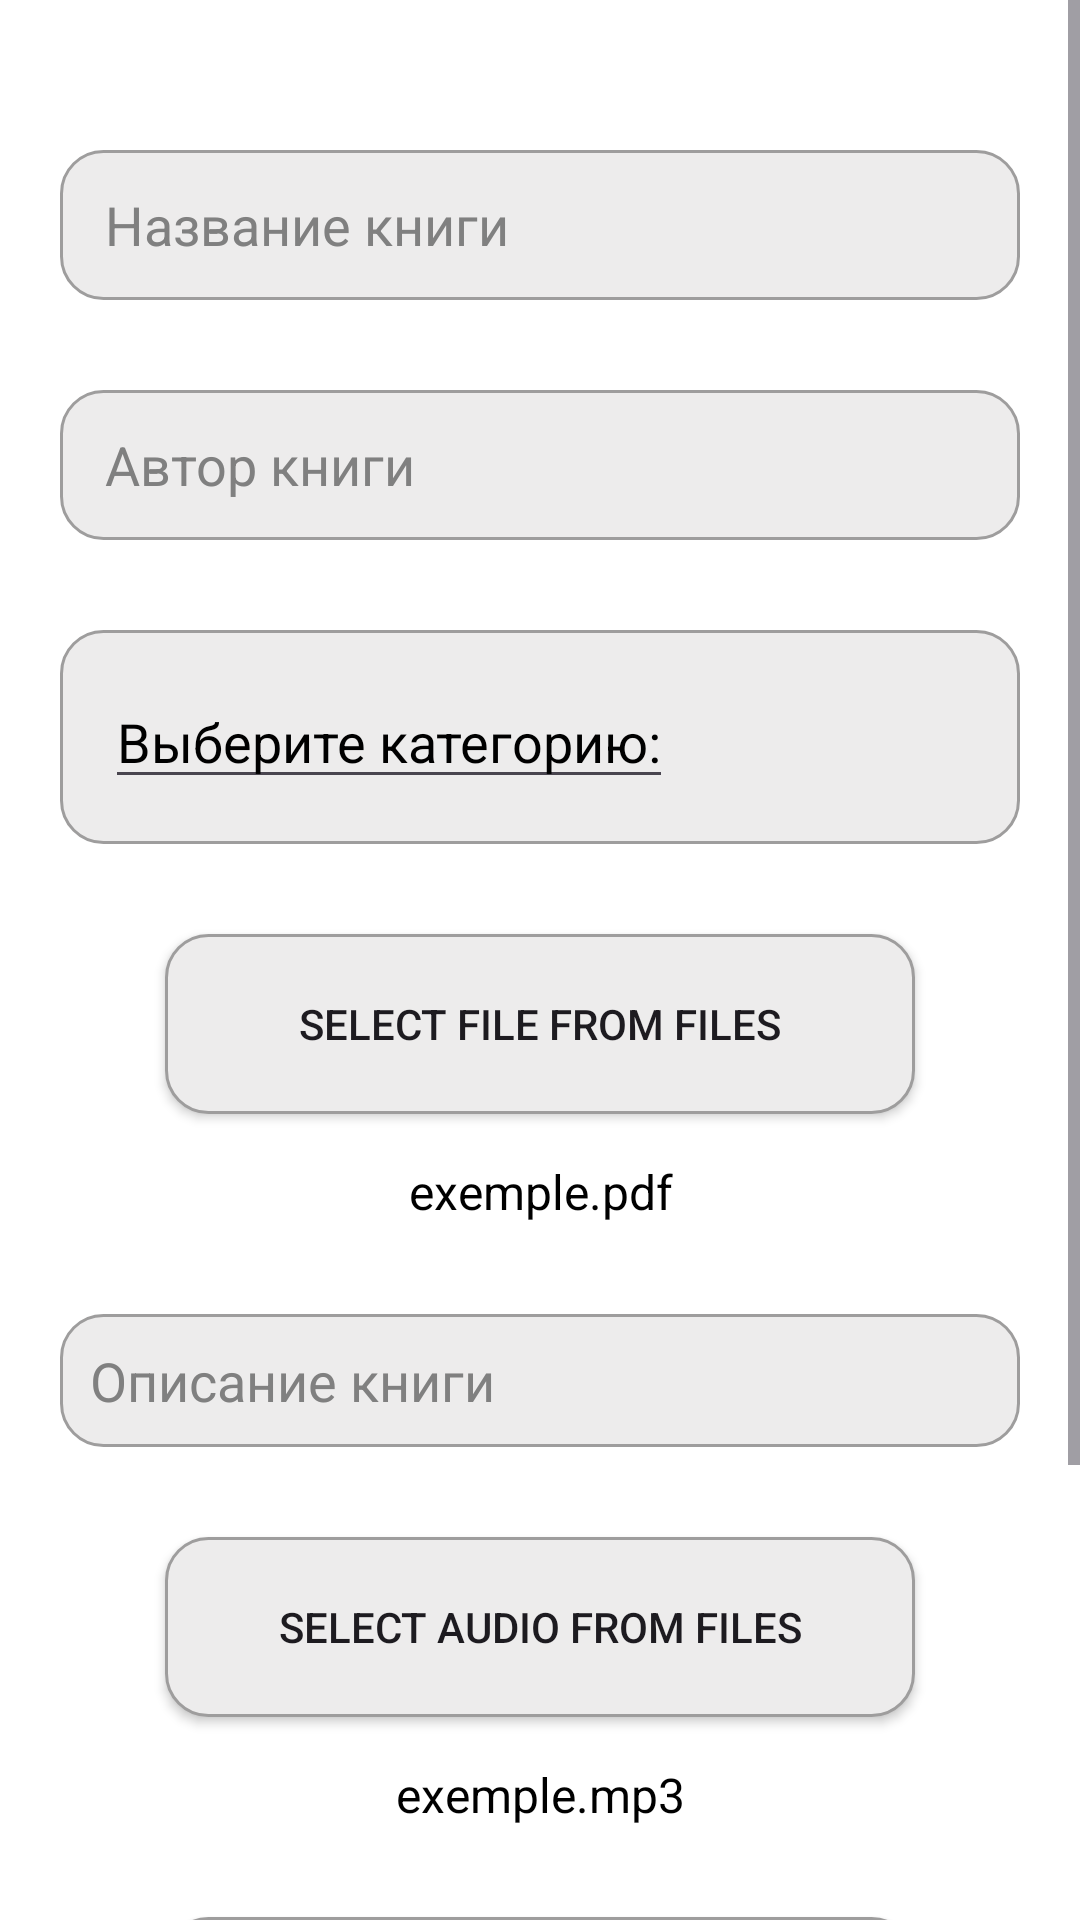

Write the Android layout XML for this screen, with the resource values it uses.
<!-- AndroidManifest.xml: application theme Base.Theme.Kutubxona -->
<!-- res/layout/fragment_add_book.xml -->
<?xml version="1.0" encoding="utf-8"?>
<FrameLayout xmlns:android="http://schemas.android.com/apk/res/android"
    xmlns:tools="http://schemas.android.com/tools"
    android:layout_width="match_parent"
    android:layout_height="match_parent"
    android:background="@color/white"
    tools:context=".FragmentAddBook">

    <ScrollView
        android:layout_width="match_parent"
        android:layout_height="match_parent">
        <LinearLayout
            android:layout_width="match_parent"
            android:layout_height="match_parent"
            android:padding="20dp"
            android:orientation="vertical">
            <EditText
                android:id="@+id/editTextBookname"
                android:layout_width="match_parent"
                android:background="@drawable/edit_text"
                android:textColor="@color/black"
                android:textColorHint="@color/grey"
                android:paddingLeft="15dp"
                android:layout_marginTop="30dp"
                android:layout_height="50dp"
                android:inputType="text"
                android:hint="Название книги"/>
            <EditText
                android:id="@+id/editTextBookavtor"
                android:layout_width="match_parent"
                android:background="@drawable/edit_text"
                android:textColor="@color/black"
                android:textColorHint="@color/grey"
                android:paddingLeft="15dp"
                android:layout_marginTop="30dp"
                android:layout_height="50dp"
                android:inputType="text"
                android:hint="Автор книги"/>

            <RadioGroup
                android:id="@+id/RadioGroupBookKateg"
                android:layout_width="match_parent"
                android:layout_height="wrap_content"
                android:layout_marginTop="30dp"
                android:padding="15dp"
                android:background="@drawable/edit_text">

                <EditText
                    android:layout_width="wrap_content"
                    android:layout_height="wrap_content"
                    android:text="Выберите категорию:"
                    android:textColorLink="@color/fon3"
                    android:theme="@style/Base.Theme.Kutubxona"
                    android:textColor="@color/black"/>


            </RadioGroup>

            <Button
                android:id="@+id/btnSelectFile"
                android:layout_width="250dp"
                android:layout_height="60dp"
                android:background="@drawable/edit_text"
                android:layout_gravity="center"
                android:layout_marginTop="30dp"
                android:text="Select File from Files" />
            <TextView
                android:id="@+id/textViewSelectFile"
                android:layout_width="match_parent"
                android:layout_height="wrap_content"
                android:textColor="@color/black"
                android:textSize="16dp"
                android:layout_marginTop="15dp"
                android:gravity="center"
                android:text="exemple.pdf"/>

            <EditText
                android:id="@+id/editTextOpisaniya"
                android:layout_width="match_parent"
                android:background="@drawable/edit_text"
                android:textColor="@color/black"
                android:textColorHint="@color/grey"
                android:gravity="start"
                android:padding="10dp"
                android:paddingLeft="15dp"
                android:layout_marginTop="30dp"
                android:layout_height="wrap_content"
                android:hint="Описание книги"/>
            <Button
                android:id="@+id/btnSelectAudio"
                android:layout_width="250dp"
                android:layout_height="60dp"
                android:background="@drawable/edit_text"
                android:layout_gravity="center"
                android:layout_marginTop="30dp"
                android:text="Select Audio from Files" />
            <TextView
                android:id="@+id/textViewSelectAudio"
                android:layout_width="match_parent"
                android:layout_height="wrap_content"
                android:textColor="@color/black"
                android:textSize="16dp"
                android:layout_marginTop="15dp"
                android:gravity="center"
                android:text="exemple.mp3"/>

            <Button
                android:id="@+id/btnSelectImage"
                android:layout_width="250dp"
                android:layout_height="60dp"
                android:background="@drawable/edit_text"
                android:layout_gravity="center"
                android:layout_marginTop="30dp"
                android:text="Select Image from Gallery" />

            <ImageView
                android:id="@+id/imageViewBookSave"
                android:layout_width="wrap_content"
                android:layout_height="wrap_content"
                android:layout_marginTop="30dp"
                android:layout_gravity="center"
                android:background="@drawable/edit_text"
                android:scaleType="centerCrop" />

            <Button
                android:id="@+id/btnSaveBook"
                android:layout_width="250dp"
                android:layout_height="60dp"
                android:background="@drawable/edit_text"
                android:layout_gravity="center"
                android:layout_marginTop="30dp"
                android:text="Add" />

        </LinearLayout>
    </ScrollView>

</FrameLayout>
<!-- resources referenced by this layout -->
<resources>
  <color name="black">#FF000000</color>
  <color name="fon3">#162B53</color>
  <color name="grey">#808080</color>
  <color name="white">#FFFFFFFF</color>
  <!-- drawable edit_text (drawable) -->
  <?xml version="1.0" encoding="utf-8"?>
  
  <shape xmlns:android="http://schemas.android.com/apk/res/android">
      <corners android:radius="14dp" />
      <solid android:color="#EDECEC"/>
      <stroke
          android:width="1dp"
          android:color="#FF9E9D9D">
      </stroke>
  </shape>
  <style name="Base.Theme.Kutubxona" parent="Theme.Material3.DayNight.NoActionBar">
  
      </style>
</resources>
